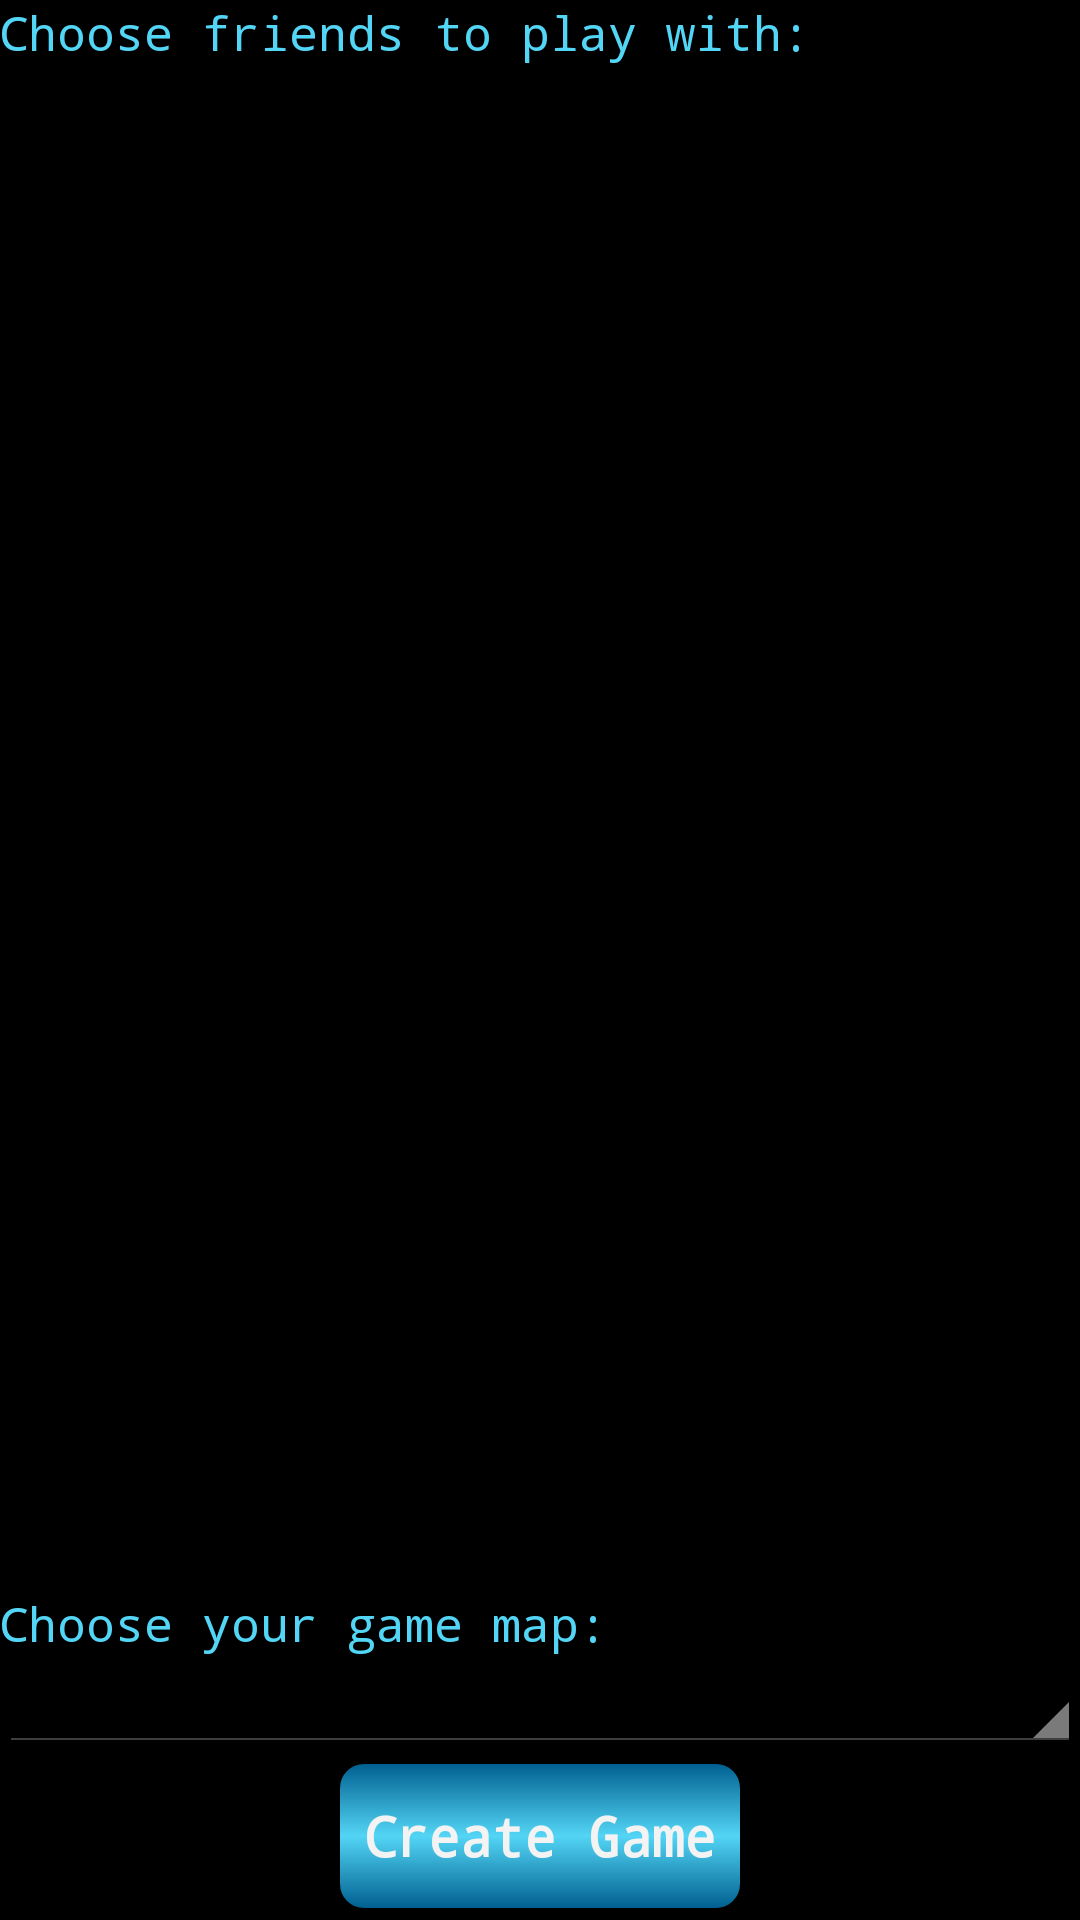

Android layout source for this screen:
<!-- AndroidManifest.xml: application theme AppTheme -->
<!-- res/layout/activity_customize_game.xml -->
<RelativeLayout xmlns:android="http://schemas.android.com/apk/res/android"
    xmlns:tools="http://schemas.android.com/tools"
    android:layout_width="match_parent"
    android:layout_height="match_parent"
    android:orientation="vertical"
    android:paddingBottom="@dimen/activity_vertical_margin"
    android:paddingLeft="@dimen/activity_horizontal_margin"
    android:paddingRight="@dimen/activity_horizontal_margin"
    android:paddingTop="@dimen/activity_vertical_margin"
    tools:context=".CustomizeGameActivity" >
    <TextView
        android:id="@+id/choose_invites_text"
        android:layout_width="wrap_content"
        android:layout_height="wrap_content"
        android:layout_alignParentTop="true"
        android:text="@string/choose_invites_text" />
    <Button
        android:id="@+id/create_game_button"
        android:layout_width="wrap_content"
        android:layout_height="wrap_content"
        android:layout_alignParentBottom="true"
        android:layout_centerHorizontal="true"
        android:layout_margin="4dp"
        android:onClick="createGame"
        android:text="@string/create_game_button" />
    <ListView
        android:id="@+id/friends_list_select"
        android:layout_width="match_parent"
        android:layout_height="wrap_content"
        android:layout_below="@id/choose_invites_text"
        android:choiceMode="multipleChoice" />
    <Spinner
        android:id="@+id/mazetypes_spinner"
        android:layout_width="match_parent"
        android:layout_height="wrap_content"
        android:layout_above="@+id/create_game_button"
        android:layout_centerHorizontal="true" />
    <TextView
        android:id="@+id/pick_a_maze_text"
        android:layout_width="wrap_content"
        android:layout_height="wrap_content"
        android:layout_above="@+id/mazetypes_spinner"
        android:text="@string/pick_a_maze_text" />
</RelativeLayout>
<!-- resources referenced by this layout -->
<resources>
  <string name="choose_invites_text">Choose friends to play with:</string>
  <string name="create_game_button">Create Game</string>
  <string name="pick_a_maze_text">Choose your game map:</string>
  <style name="AppTheme" parent="@android:style/Theme.Holo">
          
          <item name="android:textViewStyle">@style/BaseTextView</item>
          <item name="android:absListViewStyle">@style/BaseListView</item>
          <item name="android:listViewStyle">@style/BaseListView</item>
          <item name="android:spinnerItemStyle">@style/BaseSpinnerItem</item>
          <item name="android:spinnerDropDownItemStyle">@style/BaseSpinnerDropdown</item>
          <item name="android:dialogTheme">@style/BaseDialog</item>
          <item name="android:alertDialogTheme">@style/BaseDialog</item>
          <item name="android:buttonStyle">@style/BaseButton</item>
          <item name="android:dropDownListViewStyle">@style/BaseListViewDropdown</item>
          <item name="android:dropDownItemStyle">@style/BaseDropdownItem</item>
          </style>
  <style name="BaseTextView" parent="android:Widget.Holo.TextView">
          <item name="android:textAppearance">@style/BaseText</item>
      </style>
  <style name="BaseListView" parent="android:Widget.Holo.ListView">
          <item name="android:textAppearance">@style/BaseText</item>
      </style>
  <style name="BaseSpinnerItem" parent="android:Widget.Holo.TextView.SpinnerItem">
          <item name="android:textAppearance">@style/BaseText</item>
      </style>
  <style name="BaseSpinnerDropdown" parent="android:Widget.Holo.DropDownItem.Spinner">
          <item name="android:textAppearance">@style/BaseText</item>
      </style>
  <style name="BaseDialog" parent="android:style/Theme.Holo.Dialog">
          <item name="android:textAppearance">@style/BaseText</item>
          <item name="android:gravity">center</item>
      </style>
  <style name="BaseButton" parent="android:Widget.Holo.Button">
          <item name="android:gravity">center</item>
          <item name="android:background">@drawable/bold_button</item>
          <item name="android:clickable">true</item>
          <item name="android:textAppearance">@style/BaseButtonTextAppearance</item>
          <item name="android:padding">8dp</item>
      </style>
  <style name="BaseListViewDropdown" parent="android:Widget.Holo.ListView.DropDown">
          <item name="android:textAppearance">@style/BaseText</item>
      </style>
  <style name="BaseDropdownItem" parent="android:style/Widget.Holo.DropDownItem">
          <item name="android:textAppearance">@style/BaseText</item>
      </style>
  <style name="BaseText" parent="@android:style/TextAppearance">
          <item name="android:textColor">@color/lighter_blue</item>
          <item name="android:typeface">monospace</item>
      </style>
  <style name="BaseButtonTextAppearance" parent="@android:style/TextAppearance.Widget.Button">
          <item name="android:textColor">#ffffff</item>
          <item name="android:typeface">monospace</item>
          <item name="android:textStyle">bold</item>
          <item name="android:textSize">18sp</item>
      </style>
  <color name="lighter_blue">#53d5f5</color>
  <color name="darker_blue">#006090</color>
</resources>
